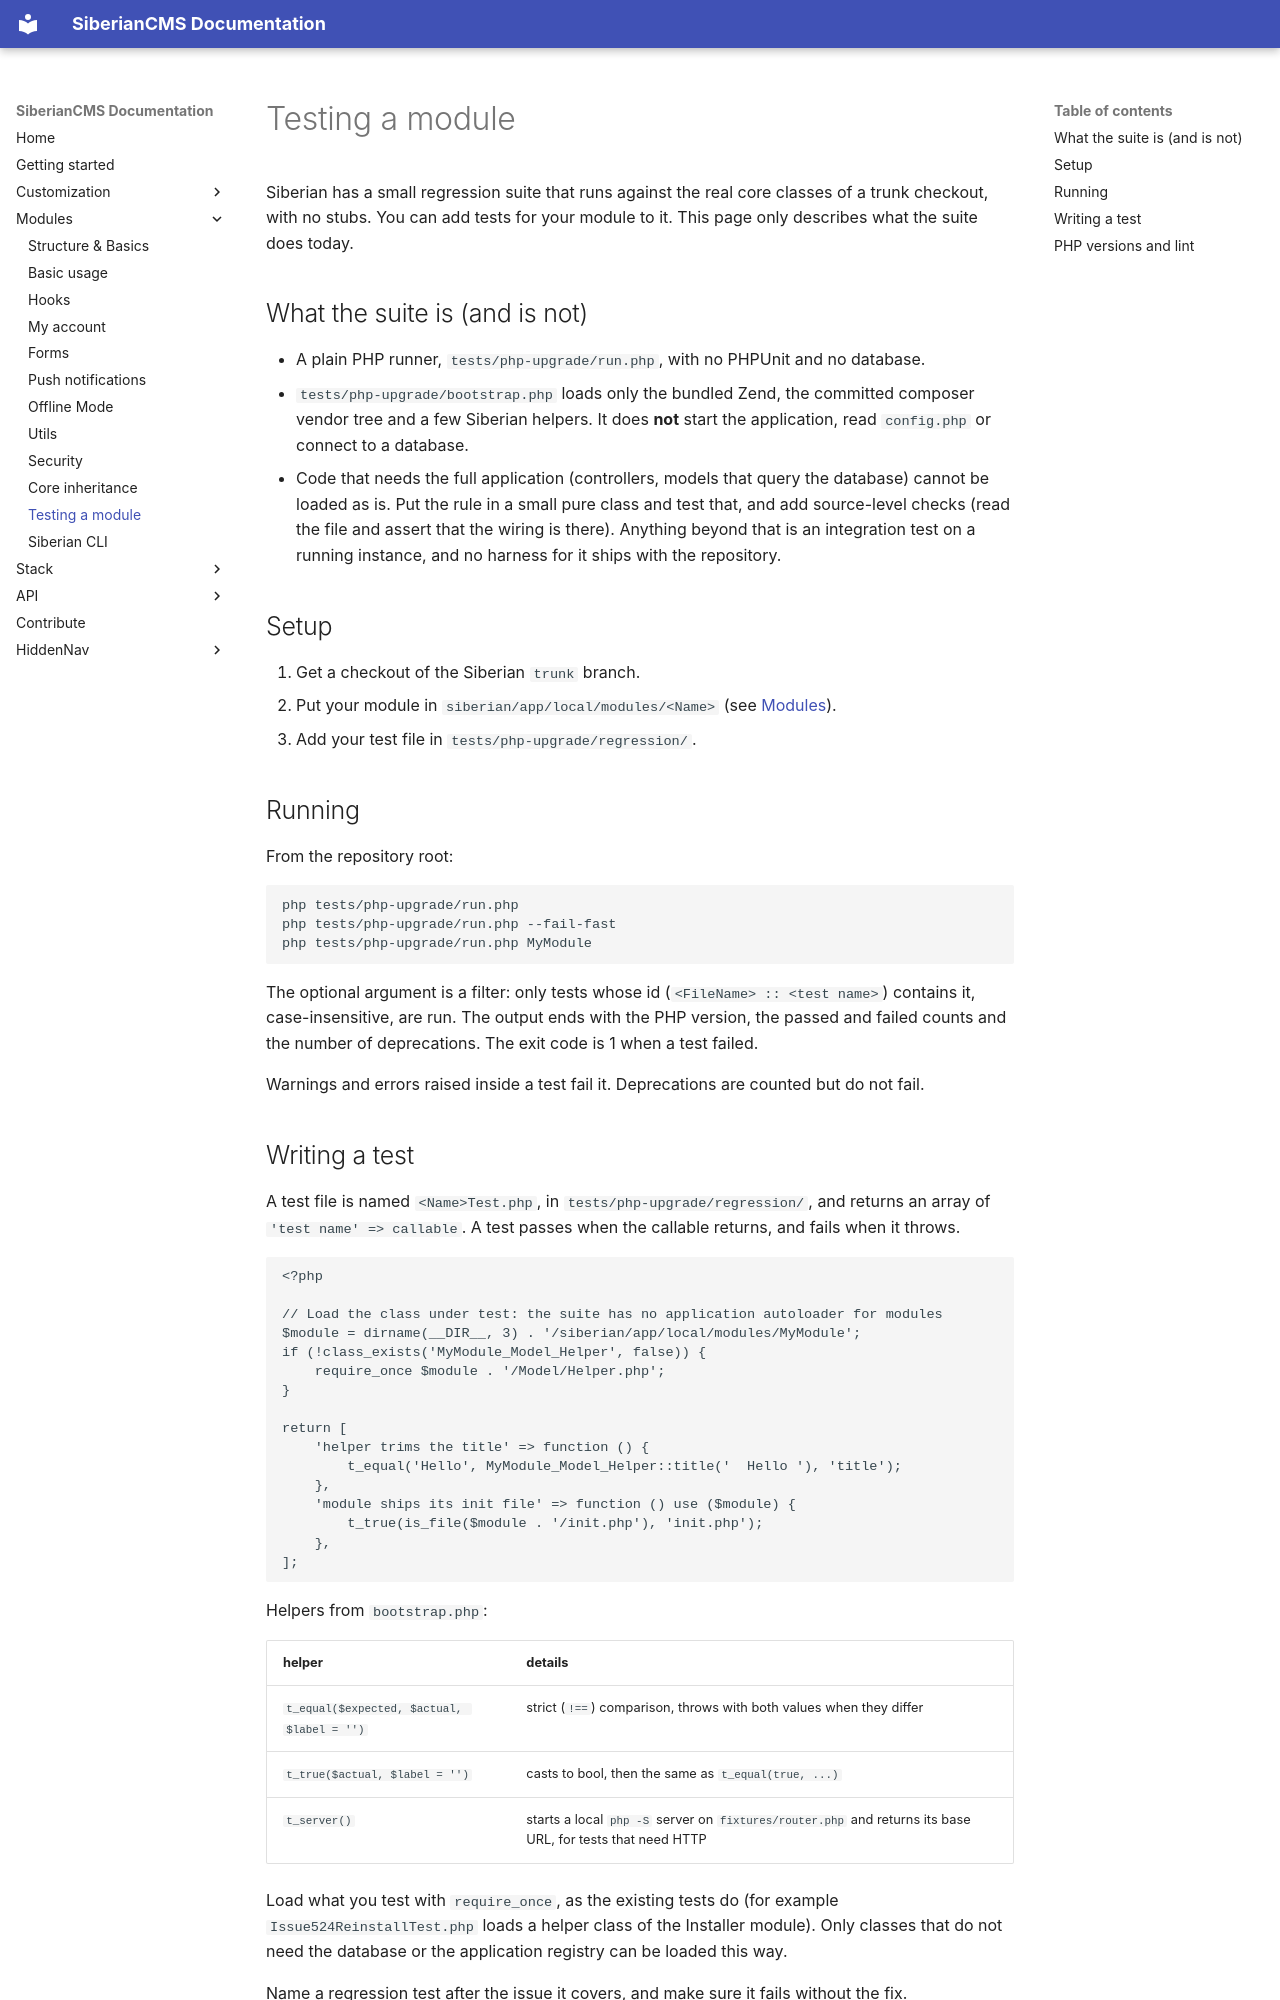

repository: Xtraball/SiberianCMS-Doc · page: module/testing/index.html · generator: mkdocs

# Testing a module

Siberian has a small regression suite that runs against the real core classes of a trunk checkout, with no stubs. You can add tests for your module to it. This page only describes what the suite does today.

## What the suite is (and is not)

 - A plain PHP runner, `tests/php-upgrade/run.php`, with no PHPUnit and no database.
 - `tests/php-upgrade/bootstrap.php` loads only the bundled Zend, the committed composer vendor tree and a few Siberian helpers. It does **not** start the application, read `config.php` or connect to a database.
 - Code that needs the full application (controllers, models that query the database) cannot be loaded as is. Put the rule in a small pure class and test that, and add source-level checks (read the file and assert that the wiring is there). Anything beyond that is an integration test on a running instance, and no harness for it ships with the repository.

## Setup

1. Get a checkout of the Siberian `trunk` branch.
2. Put your module in `siberian/app/local/modules/<Name>` (see [Modules](../module)).
3. Add your test file in `tests/php-upgrade/regression/`.

## Running

From the repository root:

```sh
php tests/php-upgrade/run.php
php tests/php-upgrade/run.php --fail-fast
php tests/php-upgrade/run.php MyModule
```

The optional argument is a filter: only tests whose id (`<FileName> :: <test name>`) contains it, case-insensitive, are run. The output ends with the PHP version, the passed and failed counts and the number of deprecations. The exit code is 1 when a test failed.

Warnings and errors raised inside a test fail it. Deprecations are counted but do not fail.

## Writing a test

A test file is named `<Name>Test.php`, in `tests/php-upgrade/regression/`, and returns an array of `'test name' => callable`. A test passes when the callable returns, and fails when it throws.

```php
<?php

// Load the class under test: the suite has no application autoloader for modules
$module = dirname(__DIR__, 3) . '/siberian/app/local/modules/MyModule';
if (!class_exists('MyModule_Model_Helper', false)) {
    require_once $module . '/Model/Helper.php';
}

return [
    'helper trims the title' => function () {
        t_equal('Hello', MyModule_Model_Helper::title('  Hello '), 'title');
    },
    'module ships its init file' => function () use ($module) {
        t_true(is_file($module . '/init.php'), 'init.php');
    },
];
```

Helpers from `bootstrap.php`:

helper|details
---|---
`t_equal($expected, $actual, $label = '')`|strict (`!==`) comparison, throws with both values when they differ
`t_true($actual, $label = '')`|casts to bool, then the same as `t_equal(true, ...)`
`t_server()`|starts a local `php -S` server on `fixtures/router.php` and returns its base URL, for tests that need HTTP

Load what you test with `require_once`, as the existing tests do (for example `Issue524ReinstallTest.php` loads a helper class of the Installer module). Only classes that do not need the database or the application registry can be loaded this way.

Name a regression test after the issue it covers, and make sure it fails without the fix.
